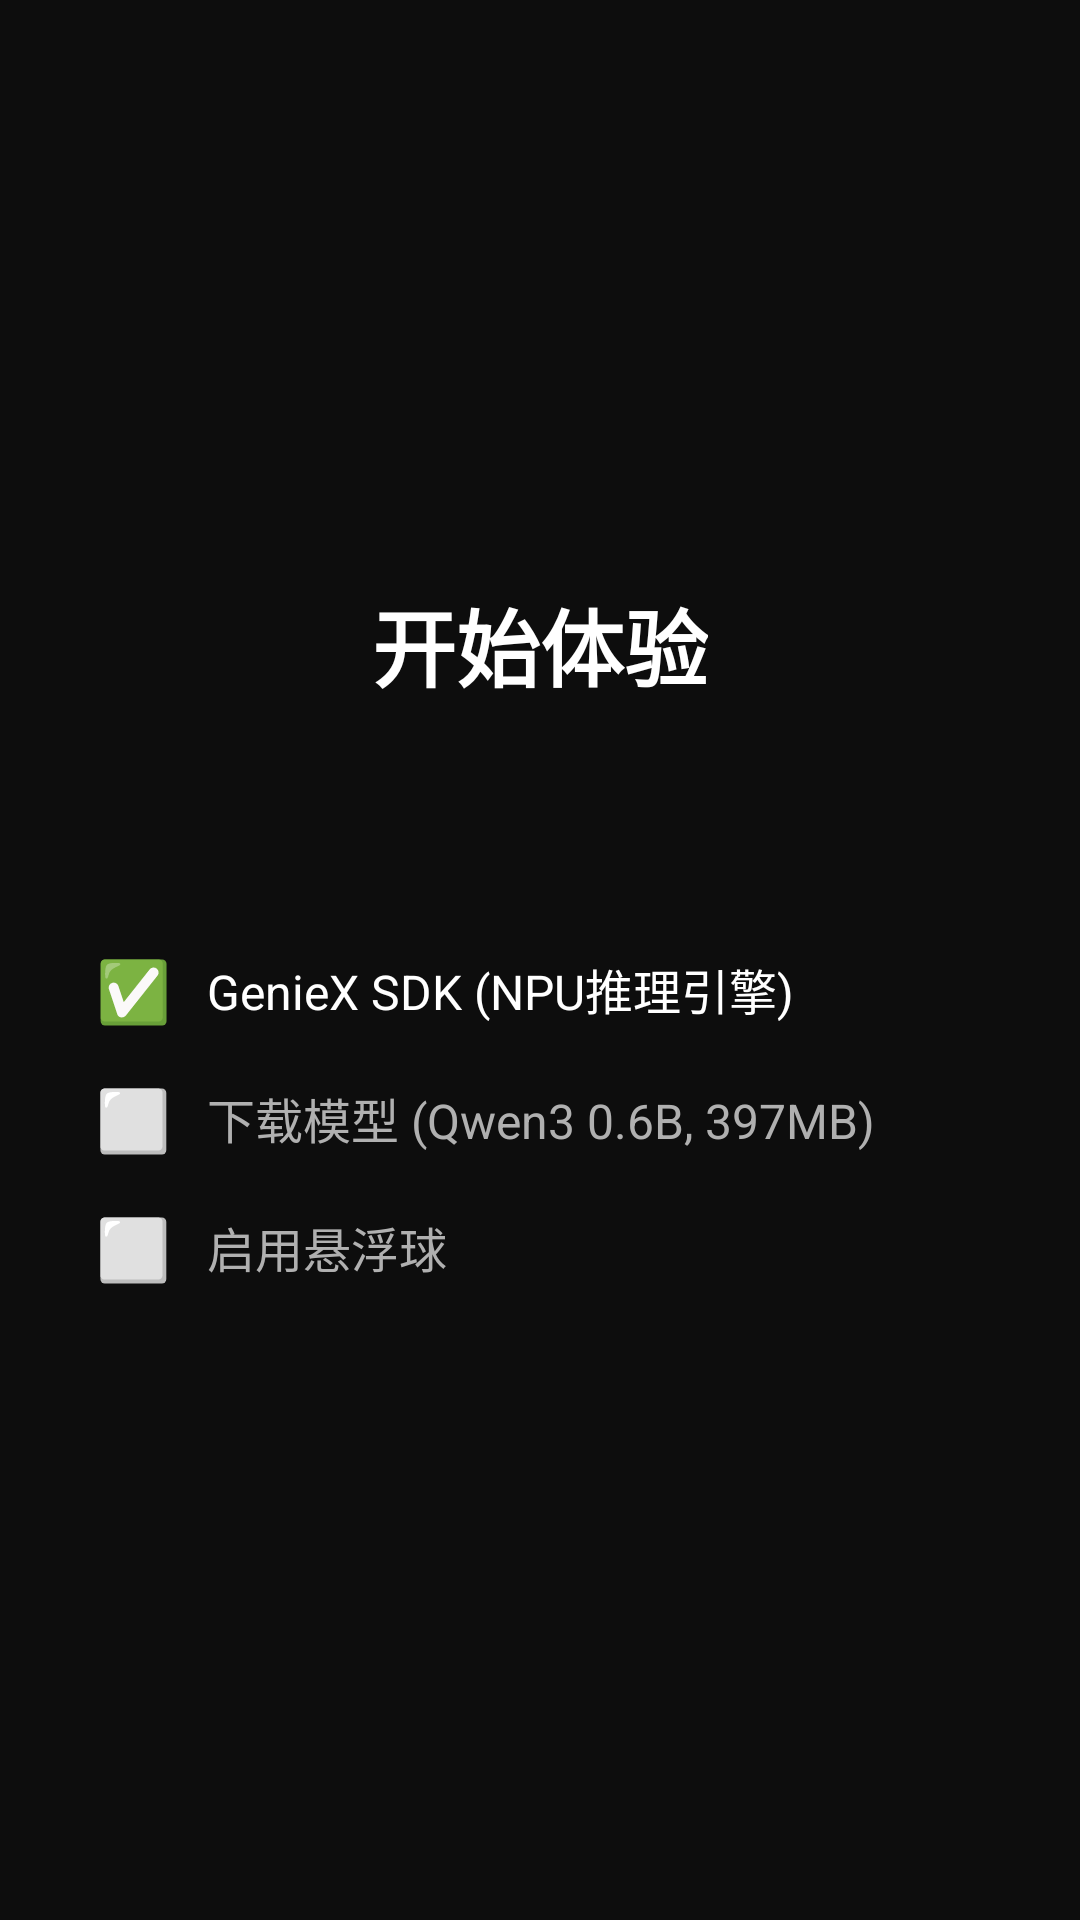

Write the Android layout XML for this screen, with the resource values it uses.
<!-- AndroidManifest.xml: application theme Theme.OpenSparX -->
<!-- res/layout/onboarding_page3.xml -->
<?xml version="1.0" encoding="utf-8"?>
<LinearLayout xmlns:android="http://schemas.android.com/apk/res/android"
    android:layout_width="match_parent"
    android:layout_height="match_parent"
    android:background="#0D0D0D"
    android:gravity="center_horizontal"
    android:orientation="vertical"
    android:padding="32dp">

    <View
        android:layout_width="0dp"
        android:layout_height="0dp"
        android:layout_weight="1" />

    <TextView
        android:layout_width="wrap_content"
        android:layout_height="wrap_content"
        android:text="开始体验"
        android:textColor="#FFFFFF"
        android:textSize="28sp"
        android:textStyle="bold" />

    <View
        android:layout_width="0dp"
        android:layout_height="0dp"
        android:layout_weight="0.5" />

    
    <LinearLayout
        android:layout_width="match_parent"
        android:layout_height="wrap_content"
        android:layout_marginBottom="16dp"
        android:gravity="center_vertical"
        android:orientation="horizontal">

        <TextView
            android:layout_width="wrap_content"
            android:layout_height="wrap_content"
            android:text="✅"
            android:textSize="20sp" />

        <TextView
            android:layout_width="wrap_content"
            android:layout_height="wrap_content"
            android:layout_marginStart="12dp"
            android:text="GenieX SDK (NPU推理引擎)"
            android:textColor="#FFFFFF"
            android:textSize="16sp" />
    </LinearLayout>

    <LinearLayout
        android:layout_width="match_parent"
        android:layout_height="wrap_content"
        android:layout_marginBottom="16dp"
        android:gravity="center_vertical"
        android:orientation="horizontal">

        <TextView
            android:layout_width="wrap_content"
            android:layout_height="wrap_content"
            android:text="⬜"
            android:textSize="20sp" />

        <TextView
            android:layout_width="wrap_content"
            android:layout_height="wrap_content"
            android:layout_marginStart="12dp"
            android:text="下载模型 (Qwen3 0.6B, 397MB)"
            android:textColor="#B0B0B0"
            android:textSize="16sp" />
    </LinearLayout>

    <LinearLayout
        android:layout_width="match_parent"
        android:layout_height="wrap_content"
        android:layout_marginBottom="16dp"
        android:gravity="center_vertical"
        android:orientation="horizontal">

        <TextView
            android:layout_width="wrap_content"
            android:layout_height="wrap_content"
            android:text="⬜"
            android:textSize="20sp" />

        <TextView
            android:layout_width="wrap_content"
            android:layout_height="wrap_content"
            android:layout_marginStart="12dp"
            android:text="启用悬浮球"
            android:textColor="#B0B0B0"
            android:textSize="16sp" />
    </LinearLayout>

    <View
        android:layout_width="0dp"
        android:layout_height="0dp"
        android:layout_weight="1" />

</LinearLayout>
<!-- resources referenced by this layout -->
<resources>
  <style name="Theme.OpenSparX" parent="Theme.Material3.Dark.NoActionBar">
          <item name="colorPrimary">#00E676</item>
          <item name="colorOnPrimary">#000000</item>
          <item name="colorPrimaryDark">#0D0D0D</item>
          <item name="colorAccent">#00E676</item>
          <item name="colorSurface">#0D0D0D</item>
          <item name="colorOnSurface">#FFFFFF</item>
          <item name="android:windowBackground">#0D0D0D</item>
          <item name="android:statusBarColor">#0D0D0D</item>
          <item name="android:navigationBarColor">#0D0D0D</item>
          <item name="android:textColorPrimary">#FFFFFF</item>
          <item name="android:textColorSecondary">#888888</item>
      </style>
</resources>
